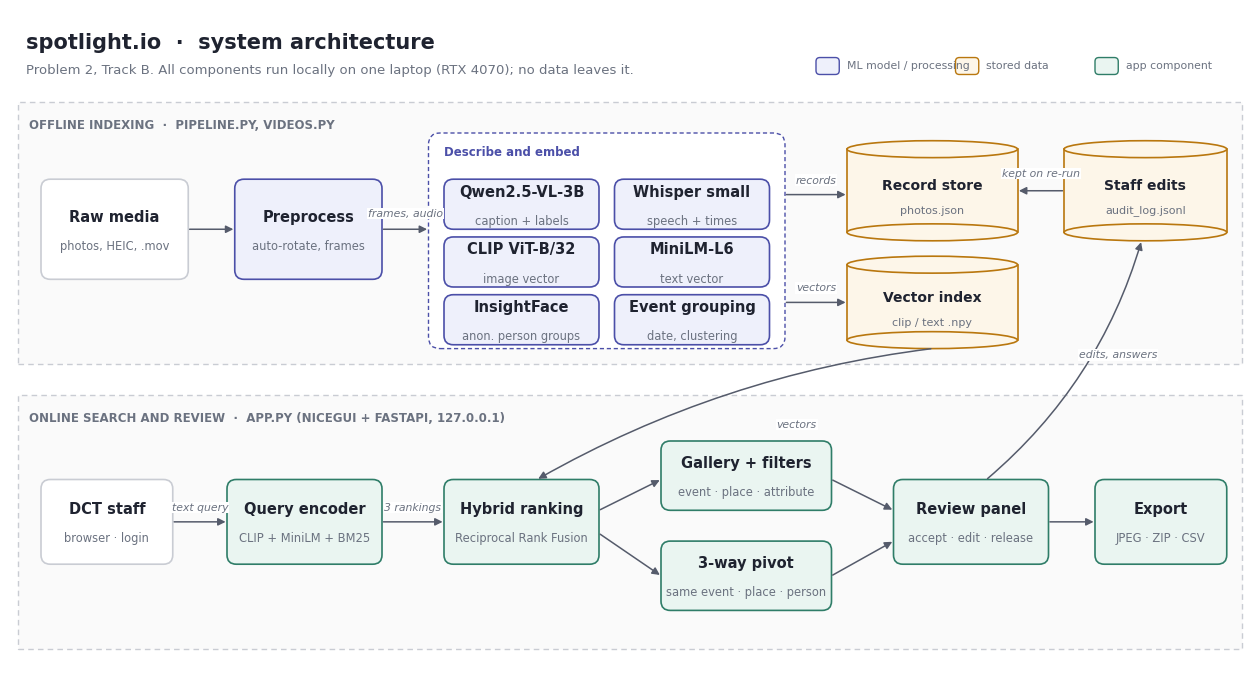

Write Python code to recreate this figure. (Note: this script raises an exception after producing the figure.)
"""Draws docs/architecture.png: how a raw photo or video becomes searchable in spotlight.io.

Two lanes: offline indexing (pipeline.py, runs once per batch) and online search (app.py).
Boxes are processing steps, cylinders are stored data, arrow labels say what flows.
"""
from pathlib import Path

import matplotlib.pyplot as plt
from matplotlib.patches import Ellipse, FancyArrowPatch, FancyBboxPatch, Rectangle

INK, MUTED, LINE = "#1f2330", "#6b7280", "#c9ccd3"
MODEL, STORE, UI, ZONE = "#eef0fb", "#fdf6e9", "#eaf5f1", "#fafafa"
ACCENT_M, ACCENT_S, ACCENT_U = "#4b4fa8", "#b9770e", "#2f7d68"
FONT = "DejaVu Sans"

fig, ax = plt.subplots(figsize=(16, 8.6), dpi=160)
ax.set_xlim(0, 160)
ax.set_ylim(0, 86)
ax.axis("off")
fig.patch.set_facecolor("white")
plt.rcParams["font.family"] = FONT


def zone(x, y, w, h, title):
    ax.add_patch(Rectangle((x, y), w, h, fc=ZONE, ec=LINE, lw=1, ls=(0, (4, 3))))
    ax.text(x + 1.5, y + h - 2.2, title.upper(), fontsize=8.5, color=MUTED, weight="bold", va="top")


def comp(x, y, w, h, name, sub, fill, accent):
    ax.add_patch(FancyBboxPatch((x, y), w, h, boxstyle="round,pad=0,rounding_size=1.2", fc=fill, ec=accent, lw=1.2))
    ax.text(x + w / 2, y + h / 2 + (1.6 if sub else 0), name, ha="center", va="center", fontsize=10.5,
            color=INK, weight="bold")
    if sub:
        ax.text(x + w / 2, y + h / 2 - 2.2, sub, ha="center", va="center", fontsize=8.3, color=MUTED)


def store(x, y, w, h, name, sub):
    e = 2.2
    ax.add_patch(Rectangle((x, y + e / 2), w, h - e, fc=STORE, ec="none"))
    ax.add_patch(Ellipse((x + w / 2, y + e / 2), w, e, fc=STORE, ec=ACCENT_S, lw=1.2))
    ax.plot([x, x], [y + e / 2, y + h - e / 2], color=ACCENT_S, lw=1.2)
    ax.plot([x + w, x + w], [y + e / 2, y + h - e / 2], color=ACCENT_S, lw=1.2)
    ax.add_patch(Ellipse((x + w / 2, y + h - e / 2), w, e, fc=STORE, ec=ACCENT_S, lw=1.2))
    ax.text(x + w / 2, y + h / 2 + 0.6, name, ha="center", va="center", fontsize=10, color=INK, weight="bold")
    ax.text(x + w / 2, y + h / 2 - 2.6, sub, ha="center", va="center", fontsize=8, color=MUTED)


def flow(p1, p2, label="", dx=0, dy=1.2, rad=0):
    ax.add_patch(FancyArrowPatch(p1, p2, arrowstyle="-|>", mutation_scale=11, lw=1.1, color="#555b6b",
                                 connectionstyle=f"arc3,rad={rad}", shrinkA=1, shrinkB=1))
    if label:
        ax.text((p1[0] + p2[0]) / 2 + dx, (p1[1] + p2[1]) / 2 + dy, label, ha="center", va="bottom",
                fontsize=7.8, color=MUTED, style="italic",
                bbox=dict(fc="white", ec="none", pad=0.6))


# Title
ax.text(2, 83, "spotlight.io  ·  system architecture", fontsize=15, weight="bold", color=INK, va="top")
ax.text(2, 79, "Problem 2, Track B. All components run locally on one laptop (RTX 4070); no data leaves it.",
        fontsize=9.5, color=MUTED, va="top")

# Lanes
zone(1, 40, 158, 34, "Offline indexing  ·  pipeline.py, videos.py")
zone(1, 3, 158, 33, "Online search and review  ·  app.py (NiceGUI + FastAPI, 127.0.0.1)")

# Offline lane
comp(4, 51, 19, 13, "Raw media", "photos, HEIC, .mov", "white", LINE)
comp(29, 51, 19, 13, "Preprocess", "auto-rotate, frames", MODEL, ACCENT_M)
# the models sit in one group: each reads the prepared media, none feeds another
ax.add_patch(FancyBboxPatch((54, 42), 46, 28, boxstyle="round,pad=0,rounding_size=1.5", fc="white", ec=ACCENT_M,
                            lw=1, ls=(0, (3, 2))))
ax.text(56, 68.4, "Describe and embed", fontsize=8.5, color=ACCENT_M, weight="bold", va="top")
for i, (name, sub) in enumerate([("Qwen2.5-VL-3B", "caption + labels"), ("CLIP ViT-B/32", "image vector"),
                                 ("InsightFace", "anon. person groups")]):
    comp(56, 57.5 - i * 7.5, 20, 6.5, name, sub, MODEL, ACCENT_M)
for i, (name, sub) in enumerate([("Whisper small", "speech + times"), ("MiniLM-L6", "text vector"),
                                 ("Event grouping", "date, clustering")]):
    comp(78, 57.5 - i * 7.5, 20, 6.5, name, sub, MODEL, ACCENT_M)

store(108, 56, 22, 13, "Record store", "photos.json")
store(108, 42, 22, 12, "Vector index", "clip / text .npy")
store(136, 56, 21, 13, "Staff edits", "audit_log.jsonl")

flow((23, 57.5), (29, 57.5))
flow((48, 57.5), (54, 57.5), "frames, audio", dy=1.4)
flow((100, 62), (108, 62), "records", dy=1.2)
flow((100, 48), (108, 48), "vectors", dy=1.2)
flow((136, 62.5), (130, 62.5), "kept on re-run", dy=1.6)

# Online lane
comp(4, 14, 17, 11, "DCT staff", "browser · login", "white", LINE)
comp(28, 14, 20, 11, "Query encoder", "CLIP + MiniLM + BM25", UI, ACCENT_U)
comp(56, 14, 20, 11, "Hybrid ranking", "Reciprocal Rank Fusion", UI, ACCENT_U)
comp(84, 21, 22, 9, "Gallery + filters", "event · place · attribute", UI, ACCENT_U)
comp(84, 8, 22, 9, "3-way pivot", "same event · place · person", UI, ACCENT_U)
comp(114, 14, 20, 11, "Review panel", "accept · edit · release", UI, ACCENT_U)
comp(140, 14, 17, 11, "Export", "JPEG · ZIP · CSV", UI, ACCENT_U)

flow((21, 19.5), (28, 19.5), "text query")
flow((48, 19.5), (56, 19.5), "3 rankings")
flow((76, 21), (84, 25), "")
flow((76, 18), (84, 12.5), "")
flow((106, 25), (114, 21), "")
flow((106, 12.5), (114, 17), "")
flow((134, 19.5), (140, 19.5))
# lanes connect through the stores
flow((119, 42), (68, 25), "vectors", dx=8, dy=-2, rad=0.1)
flow((126, 25), (146, 56), "edits, answers", dx=7, dy=0, rad=0.15)

# Legend
lx, ly = 104, 80
for i, (fill, ec, label) in enumerate([(MODEL, ACCENT_M, "ML model / processing"),
                                       (STORE, ACCENT_S, "stored data"),
                                       (UI, ACCENT_U, "app component")]):
    ax.add_patch(FancyBboxPatch((lx + i * 18, ly - 2.4), 3, 2.2, boxstyle="round,pad=0,rounding_size=0.5",
                                fc=fill, ec=ec, lw=1))
    ax.text(lx + i * 18 + 4, ly - 1.3, label, fontsize=7.8, color=MUTED, va="center")

out = Path(__file__).parent / "docs" / "architecture.png"
out.parent.mkdir(exist_ok=True)
fig.savefig(out, bbox_inches="tight", facecolor="white")
print(f"Saved {out}")
